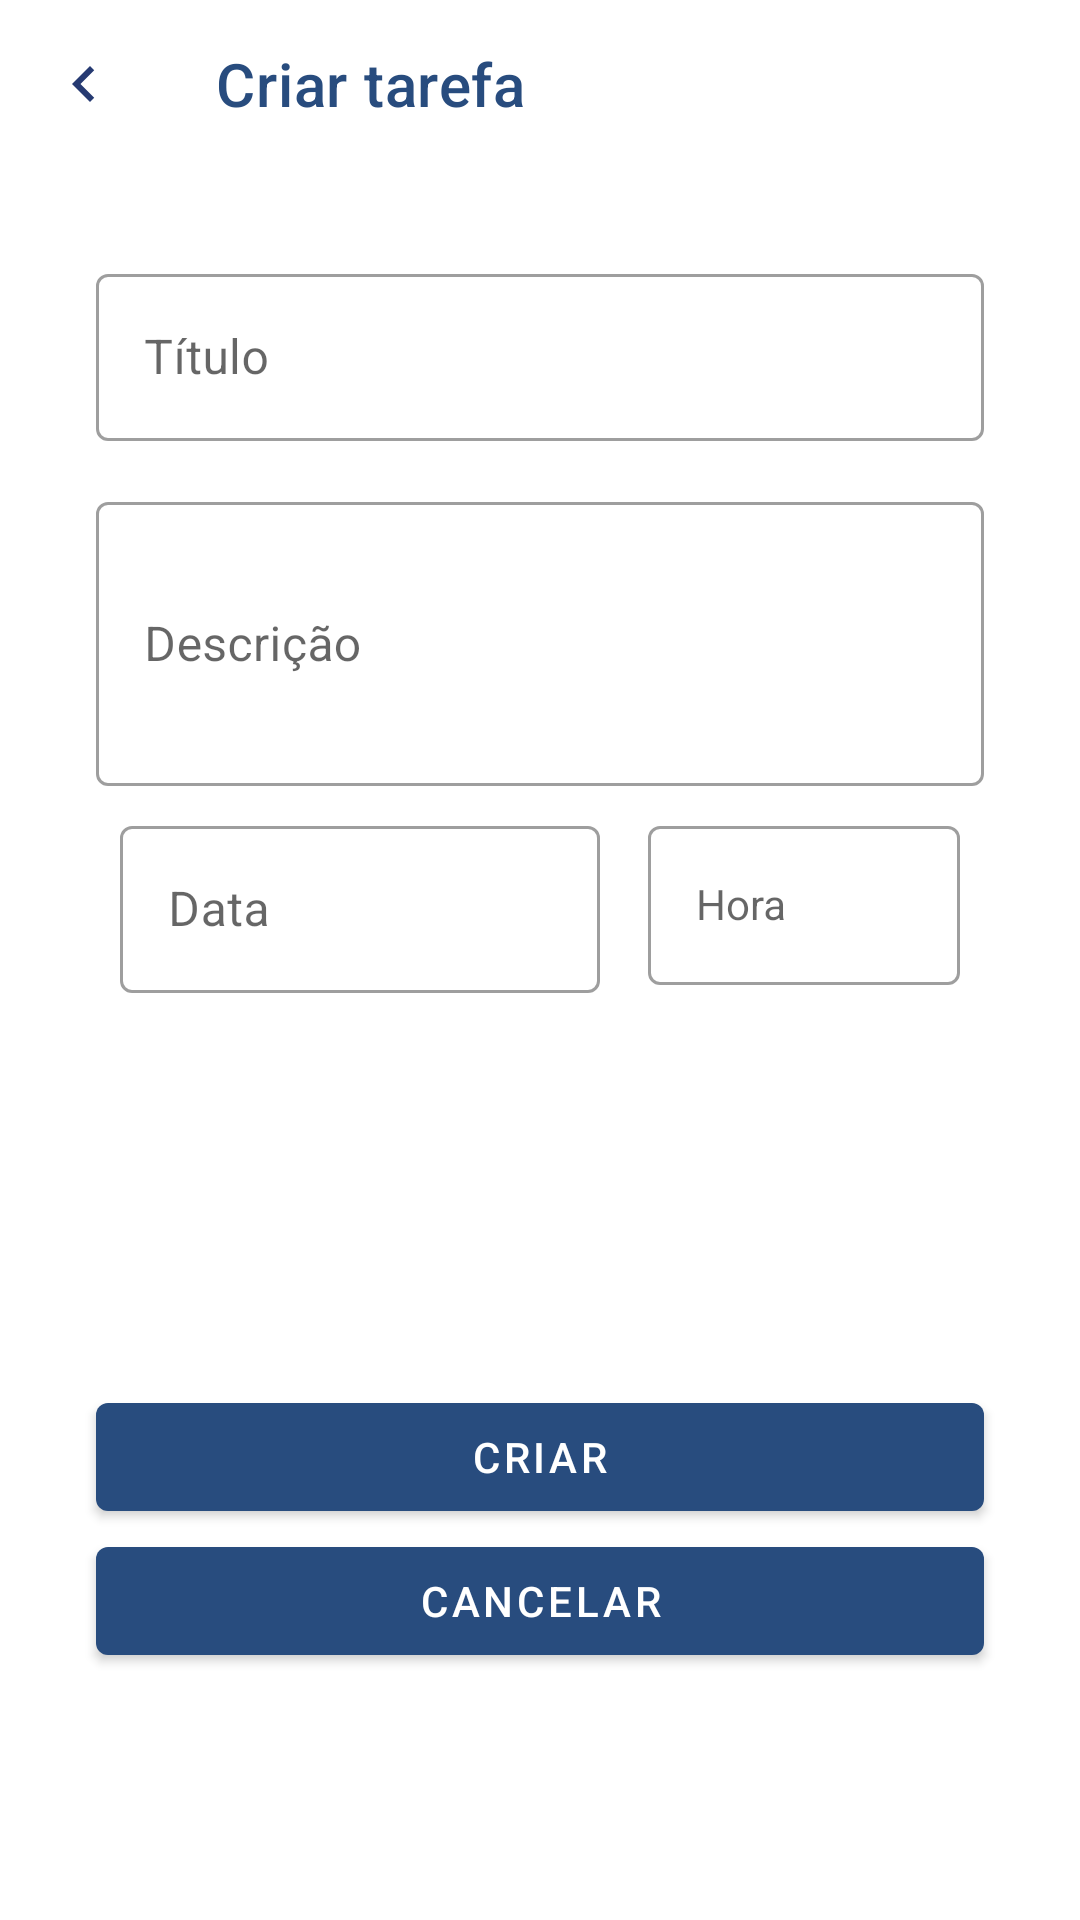

Reconstruct the res/layout file that produces this screen, plus the resources it refers to.
<!-- AndroidManifest.xml: application theme Theme.MyTodayTasks -->
<!-- res/layout/activity_add_task.xml -->
<?xml version="1.0" encoding="utf-8"?>
<androidx.constraintlayout.widget.ConstraintLayout xmlns:android="http://schemas.android.com/apk/res/android"
    android:layout_width="match_parent"
    android:layout_height="match_parent"
    xmlns:app="http://schemas.android.com/apk/res-auto">

    <com.google.android.material.appbar.MaterialToolbar
        android:id="@+id/toolbar"
        app:layout_constraintTop_toTopOf="parent"
        android:layout_width="match_parent"
        app:title="@string/create_task_text"
        app:titleTextColor="@color/gray_blue"
        app:navigationIcon="@drawable/ic_baseline_navigate_before_24"
        android:layout_height="wrap_content">

    </com.google.android.material.appbar.MaterialToolbar>

    <androidx.constraintlayout.widget.Guideline
        android:id="@+id/guidelineStart"
        android:layout_width="wrap_content"
        android:layout_height="wrap_content"
        android:orientation="vertical"
        app:layout_constraintGuide_begin="32dp"/>

    <androidx.constraintlayout.widget.Guideline
        android:id="@+id/guidelineCenter"
        android:layout_width="wrap_content"
        android:layout_height="wrap_content"
        android:orientation="vertical"
        app:layout_constraintGuide_begin="208dp" />

    <androidx.constraintlayout.widget.Guideline
        android:id="@+id/guidelineEnd"
        android:layout_width="wrap_content"
        android:layout_height="wrap_content"
        android:orientation="vertical"
        app:layout_constraintGuide_end="32dp"/>

    <com.google.android.material.textfield.TextInputLayout
        android:id="@+id/textInputLayout"
        app:layout_constraintTop_toBottomOf="@id/toolbar"
        app:layout_constraintStart_toStartOf="@id/guidelineStart"
        app:layout_constraintEnd_toStartOf="@id/guidelineEnd"
        style="@style/Widget.MaterialComponents.TextInputLayout.OutlinedBox"
        android:layout_marginTop="30dp"
        android:hint="@string/title_text_hint"
        android:layout_width="0dp"
        android:layout_height="wrap_content">

        <com.google.android.material.textfield.TextInputEditText
            android:layout_width="match_parent"
            android:inputType="text"
            android:layout_height="match_parent"/>
    </com.google.android.material.textfield.TextInputLayout>

    <com.google.android.material.textfield.TextInputLayout
        android:id="@+id/textInputDescription"
        app:layout_constraintTop_toBottomOf="@id/textInputLayout"
        app:layout_constraintStart_toStartOf="@id/guidelineStart"
        app:layout_constraintEnd_toStartOf="@id/guidelineEnd"
        style="@style/Widget.MaterialComponents.TextInputLayout.OutlinedBox"
        android:layout_marginTop="15dp"
        android:textAlignment="textStart"
        android:hint="@string/description_text_hint"
        android:layout_width="0dp"
        android:layout_height="100dp">

        <com.google.android.material.textfield.TextInputEditText
            android:layout_width="match_parent"
            android:layout_height="match_parent"
            android:inputType="textMultiLine" />
    </com.google.android.material.textfield.TextInputLayout>

    <com.google.android.material.textfield.TextInputLayout
        android:id="@+id/textInputData"
        app:layout_constraintTop_toBottomOf="@id/textInputDescription"
        app:layout_constraintStart_toStartOf="@id/guidelineStart"
        app:layout_constraintEnd_toStartOf="@id/guidelineCenter"
        style="@style/Widget.MaterialComponents.TextInputLayout.OutlinedBox"
        android:layout_margin="8dp"
        android:hint="@string/data_hint_text"
        app:startIconDrawable="@drawable/ic_baseline_date_range_24"
        android:layout_width="0dp"
        android:layout_height="wrap_content">

        <com.google.android.material.textfield.TextInputEditText
            android:layout_width="match_parent"
            android:layout_height="match_parent"
            android:focusable="false"
            android:inputType="none" />
    </com.google.android.material.textfield.TextInputLayout>

    <com.google.android.material.textfield.TextInputLayout
        android:id="@+id/textInputTime"
        app:layout_constraintTop_toBottomOf="@id/textInputDescription"
        app:layout_constraintStart_toStartOf="@id/guidelineCenter"
        app:layout_constraintEnd_toStartOf="@id/guidelineEnd"
        style="@style/Widget.MaterialComponents.TextInputLayout.OutlinedBox"
        android:layout_margin="8dp"
        android:hint="@string/time_hint_text"
        app:startIconDrawable="@drawable/ic_baseline_watch_later_24"
        android:layout_width="0dp"
        android:layout_height="wrap_content">

        <com.google.android.material.textfield.TextInputEditText
            android:layout_width="match_parent"
            android:layout_height="match_parent"
            style="@style/Widget.MaterialComponents.TextInputLayout.OutlinedBox"
            android:focusable="false"
            android:inputType="none" />
    </com.google.android.material.textfield.TextInputLayout>

    <com.google.android.material.button.MaterialButton
        android:id="@+id/buttonCreate"
        android:layout_width="0dp"
        android:layout_height="wrap_content"
        android:text="@string/button_create_text"
        app:layout_constraintBottom_toBottomOf="parent"
        app:layout_constraintStart_toStartOf="@id/guidelineStart"
        app:layout_constraintEnd_toEndOf="@id/guidelineEnd"
        app:layout_constraintTop_toBottomOf="@id/textInputData"/>

    <com.google.android.material.button.MaterialButton
        android:id="@+id/buttonCancel"
        android:layout_width="0dp"
        android:layout_height="wrap_content"
        android:text="@string/button_cancel_text"
        app:layout_constraintStart_toStartOf="@id/guidelineStart"
        app:layout_constraintEnd_toEndOf="@id/guidelineEnd"
        app:layout_constraintTop_toBottomOf="@id/buttonCreate"/>

</androidx.constraintlayout.widget.ConstraintLayout>
<!-- resources referenced by this layout -->
<resources>
  <color name="gray_blue">#284C7E</color>
  <!-- drawable ic_baseline_navigate_before_24 (drawable) -->
  <vector android:height="24dp" android:tint="#263A72"
      android:viewportHeight="24" android:viewportWidth="24"
      android:width="24dp" xmlns:android="http://schemas.android.com/apk/res/android">
      <path android:fillColor="@android:color/white" android:pathData="M15.41,7.41L14,6l-6,6 6,6 1.41,-1.41L10.83,12z"/>
  </vector>
  <string name="button_cancel_text">Cancelar</string>
  <string name="button_create_text">Criar</string>
  <string name="create_task_text">Criar tarefa</string>
  <string name="data_hint_text">Data</string>
  <string name="description_text_hint">Descrição</string>
  <string name="time_hint_text">Hora</string>
  <string name="title_text_hint">Título</string>
  <style name="Theme.MyTodayTasks" parent="Theme.MaterialComponents.DayNight.NoActionBar">
          
          <item name="colorPrimary">@color/gray_blue</item>
          <item name="colorPrimaryVariant">@color/dark_blue</item>
          <item name="colorOnPrimary">@color/white</item>
  
          
          <item name="colorSecondary">@color/gray_blue</item>
          <item name="colorSecondaryVariant">@color/teal_700</item>
          <item name="colorOnSecondary">@color/white</item>
          
          <item name="android:statusBarColor" tools:targetApi="l">?attr/colorPrimaryVariant</item>
          
      </style>
  <color name="dark_blue">#05316D</color>
  <color name="white">#FFFFFFFF</color>
  <color name="teal_700">#FF018786</color>
</resources>
